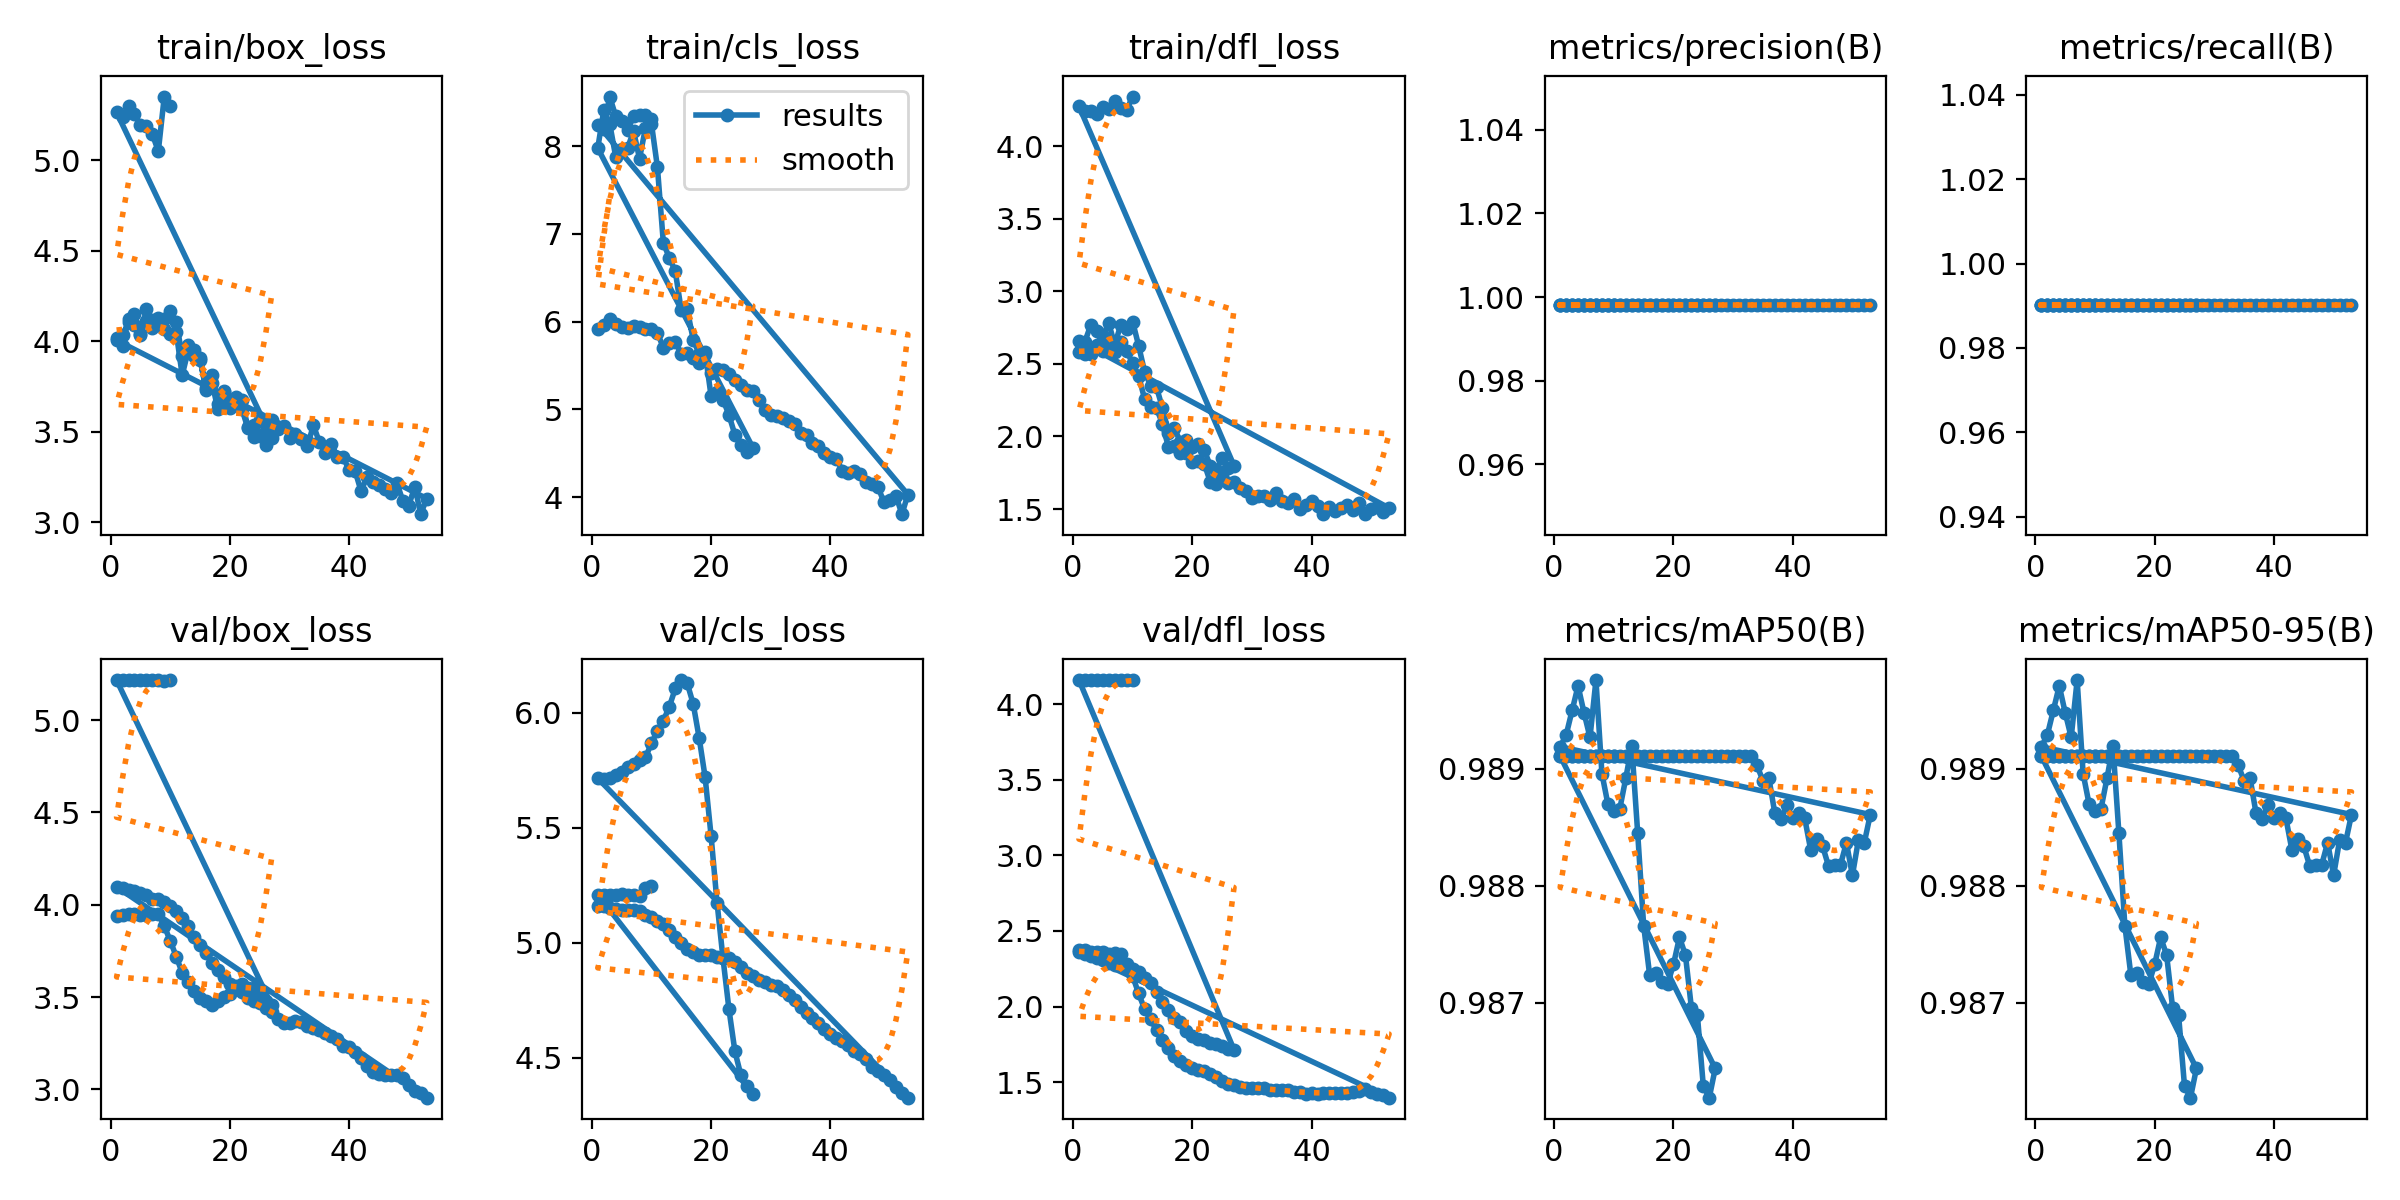

Source data for this figure (header and first rows):
epoch, train/box_loss, train/cls_loss, train/dfl_loss, metrics/precision(B), metrics/recall(B), metrics/mAP50(B), metrics/mAP50-95(B), val/box_loss, val/cls_loss, val/dfl_loss, lr/pg0, lr/pg1, lr/pg2
1, 4.02, 5.915, 2.584, 0.998, 0.9901, 0.9891, 0.9891, 3.94, 5.162, 2.375, 0, 0, 0
2, 4.032, 5.958, 2.57, 0.998, 0.9901, 0.9891, 0.9891, 3.946, 5.159, 2.371, 3.3233e-06, 3.3233e-06, 3.3233e-06
3, 4.107, 6.033, 2.566, 0.998, 0.9901, 0.9891, 0.9891, 3.951, 5.15, 2.361, 6.6334e-06, 6.6334e-06, 6.6334e-06
4, 4.089, 5.971, 2.628, 0.998, 0.9901, 0.9891, 0.9891, 3.952, 5.145, 2.362, 9.9301e-06, 9.9301e-06, 9.9301e-06
5, 4.036, 5.934, 2.586, 0.998, 0.9901, 0.9891, 0.9891, 3.946, 5.142, 2.363, 1.3214e-05, 1.3214e-05, 1.3214e-05
6, 4.176, 5.93, 2.631, 0.998, 0.9901, 0.9891, 0.9891, 3.944, 5.141, 2.35, 1.6484e-05, 1.6484e-05, 1.6484e-05
7, 4.114, 5.95, 2.583, 0.998, 0.9901, 0.9891, 0.9891, 3.947, 5.141, 2.353, 1.974e-05, 1.974e-05, 1.974e-05
8, 4.106, 5.934, 2.647, 0.998, 0.9901, 0.9891, 0.9891, 3.95, 5.14, 2.349, 2.2984e-05, 2.2984e-05, 2.2984e-05
9, 4.068, 5.919, 2.587, 0.998, 0.9901, 0.9891, 0.9891, 3.885, 5.123, 2.282, 2.6214e-05, 2.6214e-05, 2.6214e-05
10, 4.042, 5.92, 2.504, 0.998, 0.9901, 0.9891, 0.9891, 3.805, 5.11, 2.202, 2.9431e-05, 2.9431e-05, 2.9431e-05
11, 4.05, 5.875, 2.417, 0.998, 0.9901, 0.9891, 0.9891, 3.72, 5.095, 2.086, 3.2635e-05, 3.2635e-05, 3.2635e-05
12, 3.812, 5.7, 2.259, 0.998, 0.9901, 0.9891, 0.9891, 3.632, 5.08, 1.984, 3.5825e-05, 3.5825e-05, 3.5825e-05
13, 3.947, 5.759, 2.203, 0.998, 0.9901, 0.9891, 0.9891, 3.584, 5.055, 1.92, 3.9002e-05, 3.9002e-05, 3.9002e-05
14, 3.916, 5.771, 2.194, 0.998, 0.9901, 0.9891, 0.9891, 3.534, 5.025, 1.843, 4.2166e-05, 4.2166e-05, 4.2166e-05
15, 3.905, 5.633, 2.088, 0.998, 0.9901, 0.9891, 0.9891, 3.496, 5.001, 1.778, 4.5316e-05, 4.5316e-05, 4.5316e-05
16, 3.728, 5.64, 1.924, 0.998, 0.9901, 0.9891, 0.9891, 3.479, 4.973, 1.727, 4.8453e-05, 4.8453e-05, 4.8453e-05
17, 3.771, 5.584, 1.932, 0.998, 0.9901, 0.9891, 0.9891, 3.457, 4.96, 1.67, 5.1577e-05, 5.1577e-05, 5.1577e-05
18, 3.623, 5.525, 1.884, 0.998, 0.9901, 0.9891, 0.9891, 3.476, 4.949, 1.639, 5.4687e-05, 5.4687e-05, 5.4687e-05
19, 3.723, 5.63, 1.887, 0.998, 0.9901, 0.9891, 0.9891, 3.502, 4.946, 1.615, 5.7784e-05, 5.7784e-05, 5.7784e-05
20, 3.631, 5.42, 1.822, 0.998, 0.9901, 0.9891, 0.9891, 3.518, 4.949, 1.594, 6.0868e-05, 6.0868e-05, 6.0868e-05
21, 3.657, 5.463, 1.833, 0.998, 0.9901, 0.9891, 0.9891, 3.544, 4.938, 1.58, 6.3939e-05, 6.3939e-05, 6.3939e-05
22, 3.673, 5.445, 1.812, 0.998, 0.9901, 0.9891, 0.9891, 3.53, 4.935, 1.571, 6.6996e-05, 6.6996e-05, 6.6996e-05
23, 3.526, 5.404, 1.69, 0.998, 0.9901, 0.9891, 0.9891, 3.495, 4.933, 1.556, 7.004e-05, 7.004e-05, 7.004e-05
24, 3.537, 5.336, 1.675, 0.998, 0.9901, 0.9891, 0.9891, 3.477, 4.915, 1.532, 7.307e-05, 7.307e-05, 7.307e-05
25, 3.564, 5.272, 1.729, 0.998, 0.9901, 0.9891, 0.9891, 3.468, 4.896, 1.506, 7.6088e-05, 7.6088e-05, 7.6088e-05
26, 3.506, 5.22, 1.679, 0.998, 0.9901, 0.9891, 0.9891, 3.439, 4.867, 1.487, 7.9092e-05, 7.9092e-05, 7.9092e-05
27, 3.564, 5.211, 1.685, 0.998, 0.9901, 0.9891, 0.9891, 3.417, 4.855, 1.479, 8.2082e-05, 8.2082e-05, 8.2082e-05
28, 3.515, 5.111, 1.648, 0.998, 0.9901, 0.9891, 0.9891, 3.383, 4.838, 1.467, 8.506e-05, 8.506e-05, 8.506e-05
29, 3.533, 4.997, 1.626, 0.998, 0.9901, 0.9891, 0.9891, 3.358, 4.828, 1.458, 8.8024e-05, 8.8024e-05, 8.8024e-05
30, 3.468, 4.934, 1.576, 0.998, 0.9901, 0.9891, 0.9891, 3.359, 4.815, 1.459, 9.0975e-05, 9.0975e-05, 9.0975e-05
31, 3.489, 4.921, 1.587, 0.998, 0.9901, 0.9891, 0.9891, 3.373, 4.81, 1.464, 9.3912e-05, 9.3912e-05, 9.3912e-05
32, 3.457, 4.897, 1.592, 0.998, 0.9901, 0.9891, 0.9891, 3.365, 4.796, 1.461, 9.6836e-05, 9.6836e-05, 9.6836e-05
33, 3.421, 4.862, 1.562, 0.998, 0.9901, 0.9891, 0.9891, 3.346, 4.772, 1.451, 9.9747e-05, 9.9747e-05, 9.9747e-05
34, 3.536, 4.83, 1.61, 0.998, 0.9901, 0.989, 0.989, 3.333, 4.75, 1.446, 0.0001026, 0.0001026, 0.0001026
35, 3.444, 4.735, 1.558, 0.998, 0.9901, 0.9889, 0.9889, 3.32, 4.721, 1.45, 0.0001055, 0.0001055, 0.0001055
36, 3.385, 4.703, 1.538, 0.998, 0.9901, 0.9889, 0.9889, 3.305, 4.694, 1.445, 0.0001084, 0.0001084, 0.0001084
37, 3.433, 4.619, 1.566, 0.998, 0.9901, 0.9886, 0.9886, 3.289, 4.675, 1.437, 0.0001113, 0.0001113, 0.0001113
38, 3.358, 4.58, 1.499, 0.998, 0.9901, 0.9886, 0.9886, 3.272, 4.65, 1.433, 0.0001141, 0.0001141, 0.0001141
39, 3.359, 4.498, 1.525, 0.998, 0.9901, 0.9887, 0.9887, 3.235, 4.626, 1.422, 0.0001169, 0.0001169, 0.0001169
40, 3.288, 4.457, 1.559, 0.998, 0.9901, 0.9886, 0.9886, 3.228, 4.602, 1.427, 0.0001197, 0.0001197, 0.0001197
41, 3.283, 4.439, 1.521, 0.998, 0.9901, 0.9886, 0.9886, 3.205, 4.585, 1.423, 0.0001225, 0.0001225, 0.0001225
42, 3.171, 4.301, 1.465, 0.998, 0.9901, 0.9886, 0.9886, 3.17, 4.574, 1.43, 0.0001254, 0.0001254, 0.0001254
43, 3.253, 4.276, 1.512, 0.998, 0.9901, 0.9883, 0.9883, 3.125, 4.554, 1.427, 0.0001281, 0.0001281, 0.0001281
44, 3.224, 4.293, 1.484, 0.998, 0.9901, 0.9884, 0.9884, 3.096, 4.529, 1.431, 0.0001309, 0.0001309, 0.0001309
45, 3.208, 4.265, 1.508, 0.998, 0.9901, 0.9883, 0.9883, 3.084, 4.514, 1.431, 0.0001336, 0.0001336, 0.0001336
46, 3.182, 4.168, 1.525, 0.998, 0.9901, 0.9882, 0.9882, 3.076, 4.495, 1.429, 0.0001364, 0.0001364, 0.0001364
47, 3.159, 4.144, 1.492, 0.998, 0.9901, 0.9882, 0.9882, 3.081, 4.46, 1.432, 0.0001391, 0.0001391, 0.0001391
48, 3.218, 4.114, 1.545, 0.998, 0.9901, 0.9882, 0.9882, 3.076, 4.442, 1.441, 0.0001418, 0.0001418, 0.0001418
49, 3.118, 3.939, 1.466, 0.998, 0.9901, 0.9884, 0.9884, 3.063, 4.424, 1.452, 0.0001445, 0.0001445, 0.0001445
50, 3.093, 3.97, 1.5, 0.998, 0.9901, 0.9881, 0.9881, 3.025, 4.403, 1.437, 0.0001472, 0.0001472, 0.0001472
51, 3.197, 4.015, 1.512, 0.998, 0.9901, 0.9884, 0.9884, 2.994, 4.373, 1.425, 0.0001499, 0.0001499, 0.0001499
52, 3.045, 3.805, 1.483, 0.998, 0.9901, 0.9884, 0.9884, 2.98, 4.347, 1.412, 0.0001525, 0.0001525, 0.0001525
53, 3.131, 4.029, 1.507, 0.998, 0.9901, 0.9886, 0.9886, 2.956, 4.326, 1.397, 0.0001552, 0.0001552, 0.0001552
1, 4.005, 8.246, 2.658, 0.998, 0.9901, 0.9892, 0.9892, 4.098, 5.716, 2.36, 0, 0, 0
2, 3.976, 8.197, 2.653, 0.998, 0.9901, 0.9893, 0.9893, 4.092, 5.713, 2.345, 3.3233e-06, 3.3233e-06, 3.3233e-06
3, 4.123, 8.567, 2.77, 0.998, 0.9901, 0.9895, 0.9895, 4.081, 5.717, 2.335, 6.6334e-06, 6.6334e-06, 6.6334e-06
4, 4.15, 8.344, 2.726, 0.998, 0.9901, 0.9897, 0.9897, 4.075, 5.729, 2.32, 9.9301e-06, 9.9301e-06, 9.9301e-06
5, 4.042, 8.289, 2.692, 0.998, 0.9901, 0.9895, 0.9895, 4.065, 5.742, 2.305, 1.3214e-05, 1.3214e-05, 1.3214e-05
6, 4.114, 8.181, 2.778, 0.998, 0.9901, 0.9893, 0.9893, 4.052, 5.764, 2.289, 1.6484e-05, 1.6484e-05, 1.6484e-05
7, 4.075, 8.344, 2.63, 0.998, 0.9901, 0.9898, 0.9898, 4.03, 5.777, 2.275, 1.974e-05, 1.974e-05, 1.974e-05
... 131 more rows
